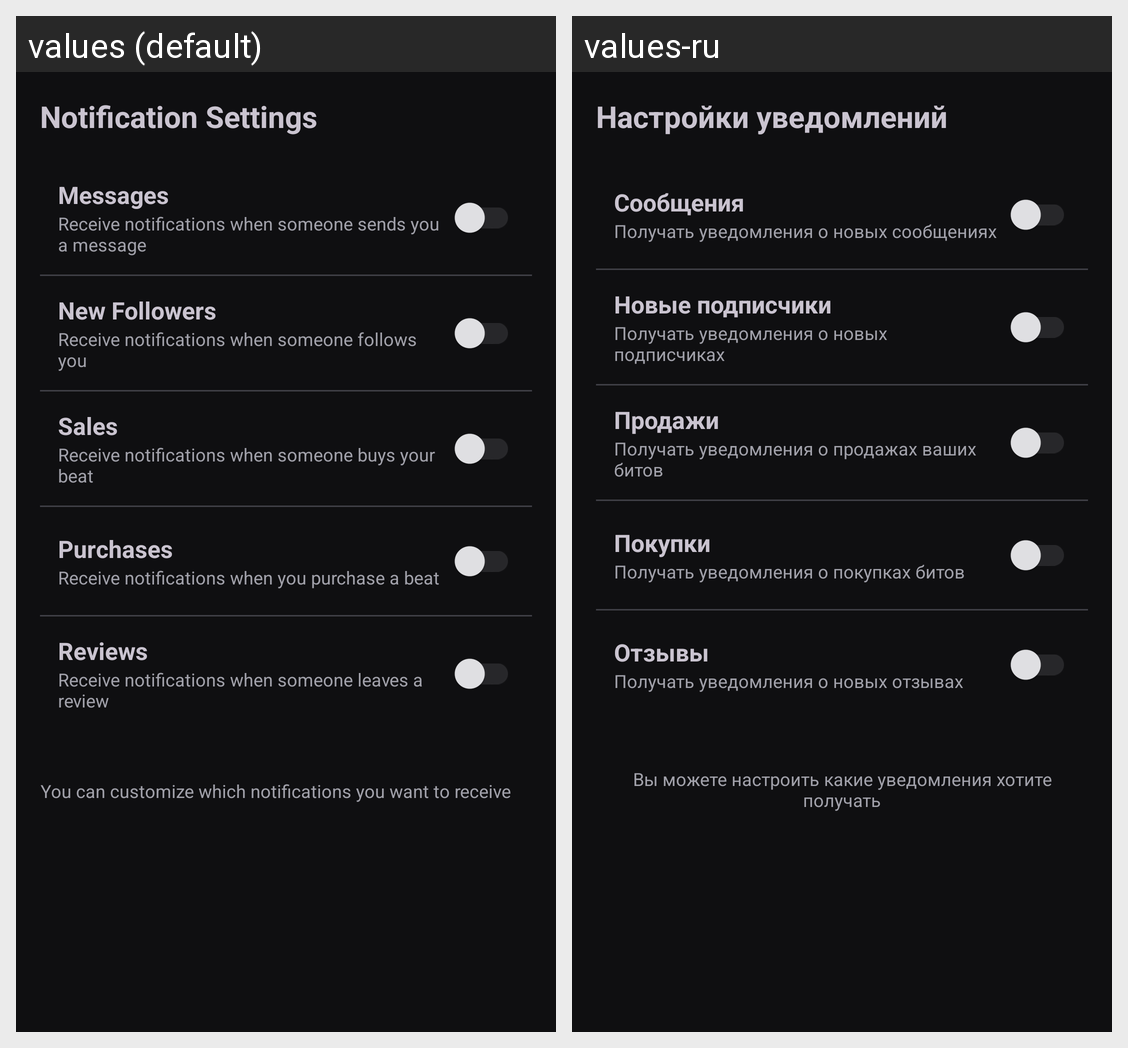

This grid shows one Android layout under two languages. Give, for every string resource on the screen, its name, the default text and each shown locale's text.
Android screen res/layout/fragment_notification_settings.xml rendered under 2 locales, left to right: values (default), values-ru. Device: Nexus 5 (rendered at 1080×1920; each locale shown at half size, 540×960, under a caption strip naming it); theme Theme.BeatHouse.Splash.
Strings drawn on this screen, with the default value and each locale's value (text and hints the layout hard-codes, and strings that could not be matched under every locale, appear in the picture but are not listed):

notification_settings
  values: Notification Settings
  values-ru: Настройки уведомлений

messages_notification
  values: Messages
  values-ru: Сообщения

messages_desc
  values: Receive notifications when someone sends you a message
  values-ru: Получать уведомления о новых сообщениях

follows_notification
  values: New Followers
  values-ru: Новые подписчики

follows_desc
  values: Receive notifications when someone follows you
  values-ru: Получать уведомления о новых подписчиках

sales_notification
  values: Sales
  values-ru: Продажи

sales_desc
  values: Receive notifications when someone buys your beat
  values-ru: Получать уведомления о продажах ваших битов

purchases_notification
  values: Purchases
  values-ru: Покупки

purchases_desc
  values: Receive notifications when you purchase a beat
  values-ru: Получать уведомления о покупках битов

reviews_notification
  values: Reviews
  values-ru: Отзывы

reviews_desc
  values: Receive notifications when someone leaves a review
  values-ru: Получать уведомления о новых отзывах

notification_settings_info
  values: You can customize which notifications you want to receive
  values-ru: Вы можете настроить какие уведомления хотите получать
